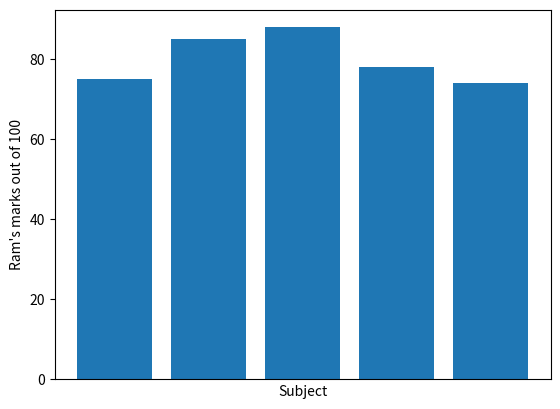

Python code for this plot:
# Hiding X-axis
import numpy as np
import matplotlib.pyplot as plt

# Marks of RAM in different subjects out of 100.
x = ['Science', 'Maths', 'English', 'History', 'Geography']
y = [75, 85, 88, 78, 74]

plt.bar(x, y)
plt.xlabel("Subject")
plt.ylabel("Ram's marks out of 100")
plt.xticks([]) # Command for hiding x-axis

plt.show()
